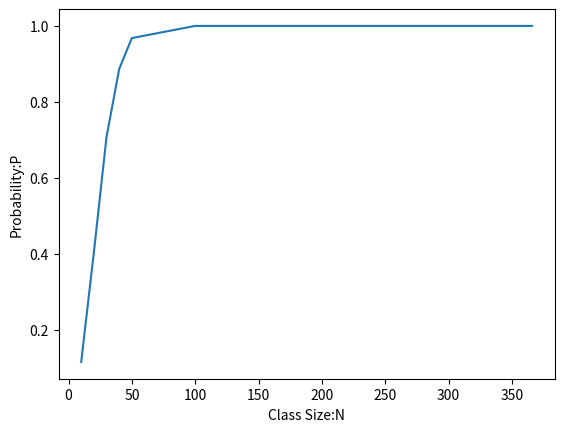

Source code (Python):
import matplotlib.pyplot as plt
import random
def genelist(nlist):
    m = 5000
    plist=[]
    for n in nlist:
        birthday = {i:{random.randint(0, 365) for j in range(n)} for i in range(m)}
        num = 0
        for i in birthday.keys():
            if len(birthday[i]) < n:
                num += 1
        plist.append(num/m)
        birthday.clear()
    return plist




def main():
    nlist = [10, 20, 30, 40, 50, 100, 200, 300, 366]
    plist = genelist(nlist)
    plt.plot(nlist, plist)
    plt.xlabel("Class Size:N")
    plt.ylabel("Probability:P")
    plt.show()


if __name__ == "__main__":
    main()